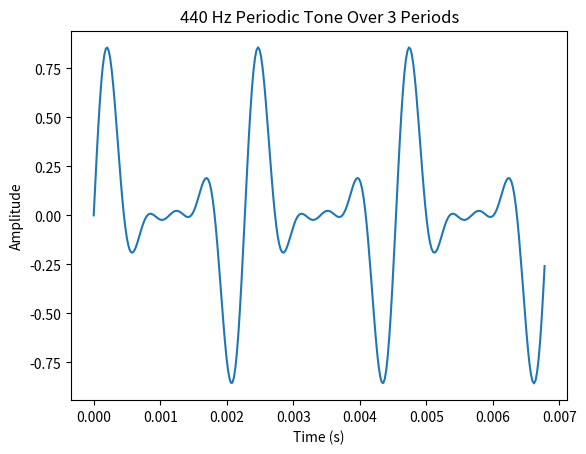

Python code for this plot:
import numpy as np
import matplotlib.pyplot as plt
import scipy.stats as stats

from scipy.io import wavfile
from scipy.optimize import minimize
from functools import cached_property

class Signal:
    def __init__(self, duration=5, sample_rate=44100):
        self.duration    = np.float32(duration)
        self.sample_rate = np.float32(sample_rate)    
        self.num_sample  = int(self.duration * self.sample_rate)
        self.time_array  = self.compute_time_array()

    def compute_time_array(self):
        """Array of all the discrete time samples of the signal."""
        return np.linspace(0, self.duration, self.num_sample).reshape((1, self.num_sample))

    def to_int(self, arr):
        return np.int16((arr/np.max(np.abs(arr))) * 32767)

class Periodic(Signal):
    def __init__(self, frequency=440, amplitude=1.0, phase=0, **kwargs):
        super().__init__(**kwargs)
        self.frequency = frequency
        self.amplitude = amplitude
        self.phase     = phase
        self.period    = 1 / self.frequency

    @property
    def sinusoid(self):
        return np.sin(2 * np.pi * self.frequency * self.time_array + self.phase)
    
    def plot_period(self, n_period=3):
        periods = int(self.sample_rate / self.frequency) * n_period
        x = self.time_array.flatten()[:periods]
        y = self.samples.flatten()[:periods]
        plt.plot(x, y)
        plt.xlabel('Time (s)')
        plt.ylabel('Amplitude')
        plt.title(f'{self.frequency} Hz Periodic Tone Over {n_period} Periods')
        plt.show()

class SineWave(Periodic):
    @cached_property
    def samples(self):
        return self.amplitude * super().sinusoid

class SquareWave(Periodic):
    @cached_property
    def samples(self):
        return self.amplitude * np.sign(super().sinusoid)

class TriangleWave(Periodic):
    @cached_property
    def samples(self):
        return ((2 * self.amplitude) / np.pi) * np.arcsin(super().sinusoid)
    
class SawtoothWave(Periodic):
    @cached_property
    def samples(self):
        return self.amplitude * np.arctan(np.tan(np.pi * self.frequency * self.time_array + self.phase))

class ReverseSawtoothWave(SawtoothWave):
    @cached_property
    def samples(self):
        return 1 - super().samples
    
class PulseTrain(Periodic):
    def __init__(self, duty_cycle = 0.5, **kwargs):
        super().__init__(**kwargs)
        if duty_cycle < 0 or duty_cycle > 1:
            raise ValueError("Duty cycle must be between 0 and 1")
        self.duty_cycle = duty_cycle * np.pi

    @cached_property
    def samples(self):
        sawtooth = np.arctan(np.tan(np.pi * self.frequency * self.time_array))
        delayed = np.arctan(np.tan(np.pi * self.frequency * self.time_array + self.duty_cycle))
        difference = sawtooth - delayed
        return self.amplitude * (difference / max(abs(difference)))

class HarmonicComplex(Periodic):
    def __init__(self, n_harmonics=4, h_phase=0, **kwargs):
        super().__init__(**kwargs)
        self.n_harm      = n_harmonics 
        self.harm_index  = np.arange(1, self.n_harm + 1)  # ex. [1, 2, 3, ..., n_harm]
        self.harm_coef   = np.ones((self.n_harm, 1)) / self.n_harm # shape (n_harm, 1)
        self.harm_phase  = self.compute_harmonics_phase(h_phase)   # shape (n_harm, 1)
        self.harm_freqs  = self.compute_harmonics_frequencies()    # shape (n_harm, 1)
        self.harm_matrix = self.compute_harmonics_matrix() # shape (n_harm, num_sample)
        self.samples     = self.compute_samples()  # shape (1, num_sample)

    def update(self):
        self.harm_matrix = self.compute_harmonics_matrix()
        self.samples     = self.compute_samples()

    def uniform_coef(self):
        self.harm_coef = np.ones((self.n_harm, 1)) / self.n_harm 
        self.update()
    
    def normal_coef(self, mean_harmonic=None, sd_scaling=1):
        mean = np.median(self.harm_index) if mean_harmonic is None else mean_harmonic
        sd   = np.std(self.harm_index) * sd_scaling
        coef = stats.norm(mean, sd).pdf(self.harm_index)
        coef /= sum(coef)
        self.harm_coef = coef.reshape((self.n_harm, 1))
        self.update()

    def plot_coef(self):
        plt.bar(self.harm_freqs.flatten(), self.harm_coef.flatten(), width=0.8*self.frequency)
        plt.xlabel('Frequency (Hz)')
        plt.ylabel('Harmonic Coefficient')
        plt.title(f"{self.frequency} Hz Harmonic Complex")
        plt.show()
 
    def compute_harmonics_phase(self, h_phase):
        if isinstance(h_phase, (int, float)): 
            return np.full((self.n_harm, 1), h_phase, dtype=np.float32)
        elif h_phase == "zero":
            return np.zeros((self.n_harm, 1))
        elif h_phase == "random":
            return np.random.uniform(0, 2*np.pi, (self.n_harm, 1))
    
    def compute_harmonics_frequencies(self):
        harmonic_frequencies = self.harm_index * self.frequency
        return harmonic_frequencies.reshape((self.n_harm, 1))
    
    def compute_harmonics_matrix(self):
        time_phase_matrix = self.harm_phase + self.time_array 
        return np.sin(2*np.pi * self.harm_freqs * time_phase_matrix + self.phase) * self.harm_coef

    def compute_samples(self):
        return np.sum(self.harm_matrix, axis=0).reshape((1, self.num_sample))     



if __name__ == "__main__":
    h = HarmonicComplex()
    h.normal_coef()
    h.plot_period()


